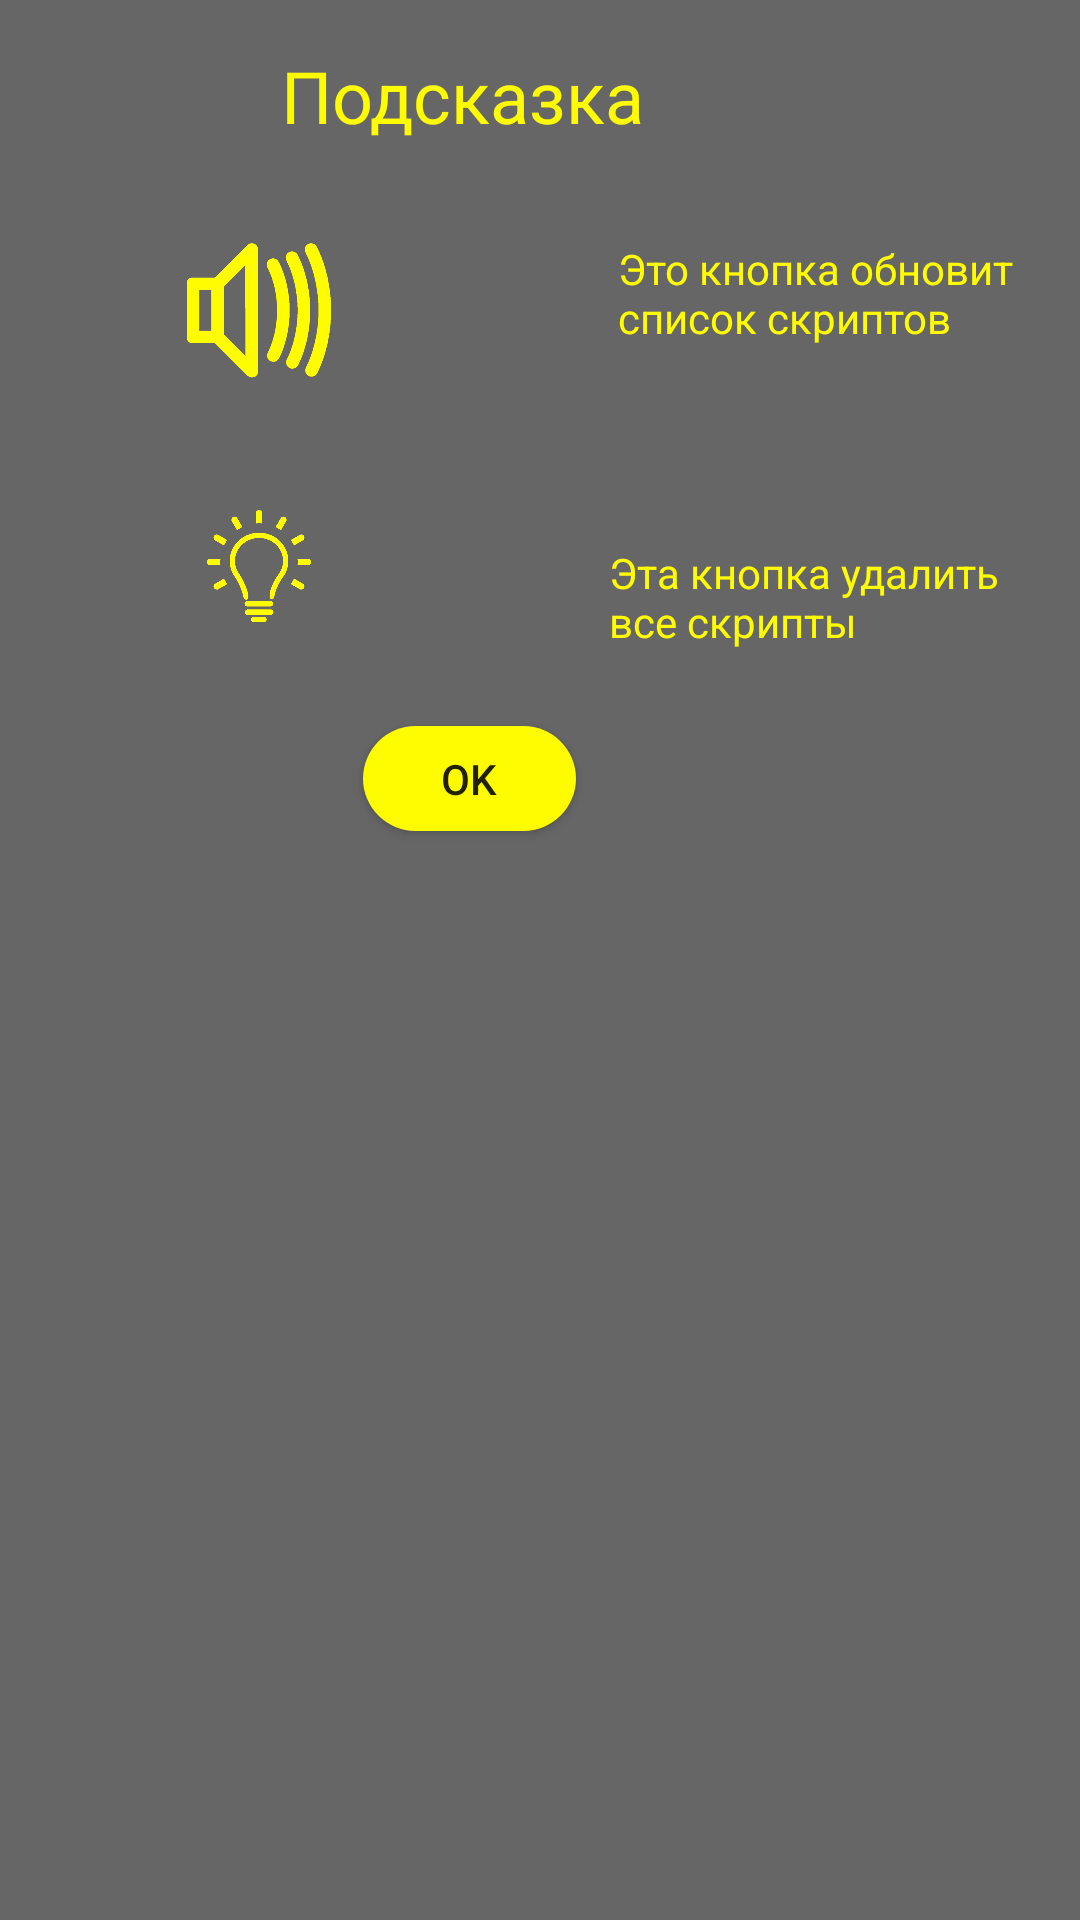

Write the Android layout XML for this screen, with the resource values it uses.
<!-- AndroidManifest.xml: application theme AppTheme -->
<!-- res/layout/tip_layout.xml -->
<?xml version="1.0" encoding="utf-8"?>
<androidx.constraintlayout.widget.ConstraintLayout xmlns:android="http://schemas.android.com/apk/res/android"
    xmlns:app="http://schemas.android.com/apk/res-auto"
    xmlns:tools="http://schemas.android.com/tools"
    android:layout_width="match_parent"
    android:layout_height="match_parent"
    android:orientation="horizontal"
    android:background="@color/appBackGroundColor">

    <ImageView
        android:id="@+id/imageView"
        android:layout_width="196dp"
        android:layout_height="48dp"
        android:layout_marginTop="80dp"
        android:layout_marginEnd="176dp"
        app:layout_constraintEnd_toEndOf="parent"
        app:layout_constraintTop_toTopOf="parent"
        app:srcCompat="@mipmap/serena" />

    <TextView
        android:id="@+id/textView2"
        android:layout_width="137dp"
        android:layout_height="37dp"
        android:layout_marginEnd="20dp"
        android:text="Эта кнопка удалить все скрипты "
        android:textColor="@color/appTextColor"
        app:layout_constraintBottom_toBottomOf="parent"
        app:layout_constraintEnd_toEndOf="parent"
        app:layout_constraintHorizontal_bias="1.0"
        app:layout_constraintStart_toEndOf="@+id/imageView2"
        app:layout_constraintTop_toBottomOf="@+id/textView"
        app:layout_constraintVertical_bias="0.12" />

    <Button
        android:id="@+id/alertDialogBtn"
        android:layout_width="71dp"
        android:layout_height="35dp"
        android:layout_marginTop="32dp"
        android:layout_marginEnd="168dp"
        android:background="@drawable/button_stile"
        android:text="@android:string/ok"
        app:layout_constraintEnd_toEndOf="parent"
        app:layout_constraintTop_toBottomOf="@+id/imageView2" />

    <ImageView
        android:id="@+id/imageView2"
        android:layout_width="196dp"
        android:layout_height="42dp"
        android:layout_marginTop="40dp"
        android:layout_marginEnd="176dp"
        android:layout_weight="1"
        app:layout_constraintEnd_toEndOf="parent"
        app:layout_constraintTop_toBottomOf="@+id/imageView"
        app:srcCompat="@mipmap/svet" />

    <TextView
        android:id="@+id/textView"
        android:layout_width="138dp"
        android:layout_height="44dp"
        android:layout_marginTop="80dp"
        android:layout_marginEnd="16dp"
        android:text="Это кнопка обновит список скриптов "
        android:textColor="@color/appTextColor"
        app:layout_constraintEnd_toEndOf="parent"
        app:layout_constraintHorizontal_bias="1.0"
        app:layout_constraintStart_toEndOf="@+id/imageView"
        app:layout_constraintTop_toTopOf="parent" />

    <TextView
        android:id="@+id/alertDialogTitle"
        android:layout_width="156dp"
        android:layout_height="30dp"
        android:layout_marginEnd="128dp"
        android:text="Подсказка"
        android:textAlignment="center"
        android:textColor="@color/appTextColor"
        android:textSize="24dp"
        app:layout_constraintBottom_toTopOf="@+id/imageView"
        app:layout_constraintEnd_toEndOf="parent"
        app:layout_constraintTop_toTopOf="parent"
        app:layout_constraintVertical_bias="0.313" />
</androidx.constraintlayout.widget.ConstraintLayout>
<!-- resources referenced by this layout -->
<resources>
  <color name="appBackGroundColor">#CC424242</color>
  <color name="appTextColor">#FFFB00</color>
  <!-- drawable button_stile (drawable) -->
  <?xml version="1.0" encoding="utf-8"?>
  <shape xmlns:android="http://schemas.android.com/apk/res/android" android:shape="rectangle" >
      <corners android:radius="20dp"
          />
      <solid android:color="#FFEB3B"/>
  </shape>
  <!-- mipmap serena: png bitmap (mipmap-hdpi, 18288 bytes) -->
  <!-- mipmap svet: png bitmap (mipmap-hdpi, 15944 bytes) -->
  <style name="AppTheme" parent="Theme.AppCompat.Light.NoActionBar">
          
          <item name="colorPrimary">@color/colorPrimary</item>
          <item name="colorPrimaryDark">@color/colorPrimaryDark</item>
          <item name="colorAccent">@color/colorAccent</item>
          <item name="windowActionBar">false</item>
          <item name="windowNoTitle">true</item>
          <item name="android:tint">@color/appTextColor</item>
      </style>
  <color name="colorPrimary">#F5424242</color>
  <color name="colorPrimaryDark">#E9424242</color>
  <color name="colorAccent">#D81B60</color>
</resources>
